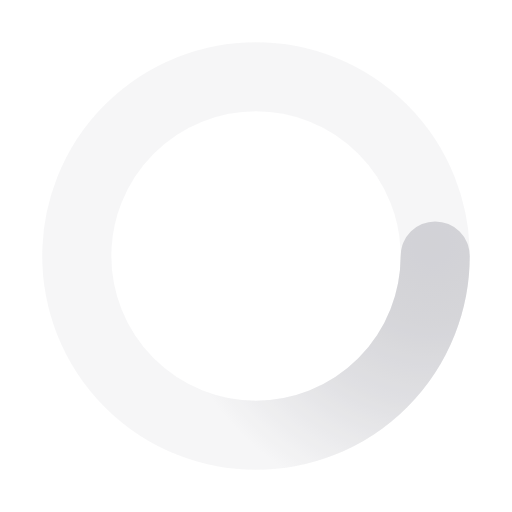
t = 0.00 s
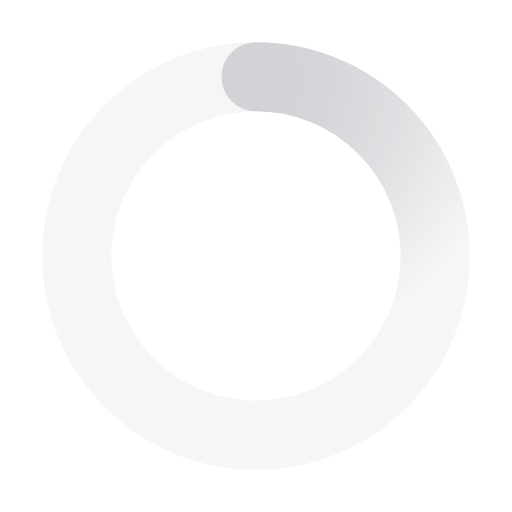
t = 0.13 s
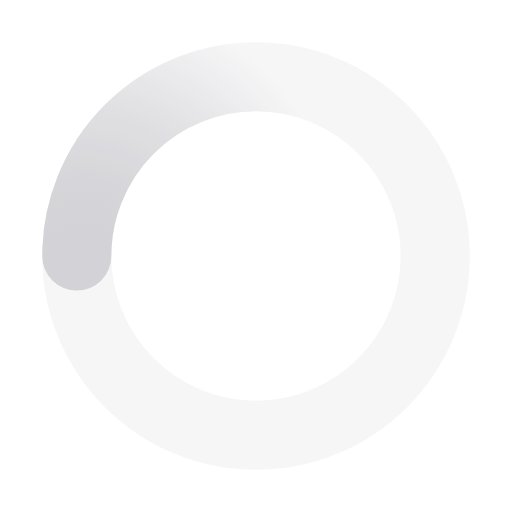
t = 0.25 s
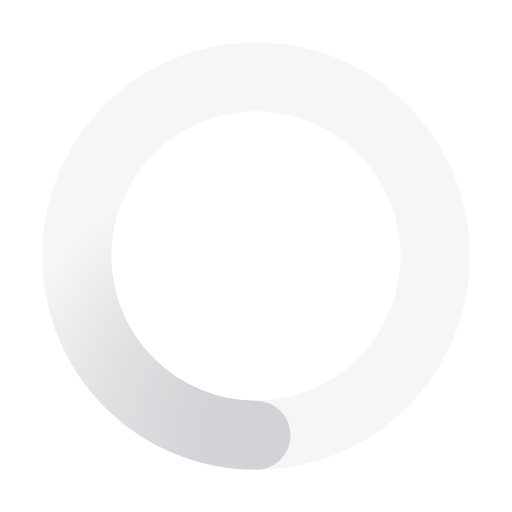
t = 0.38 s

The animated SVG that drew these frames (rendered in a browser with its animation timeline set to each time). Animation: 1 SMIL element (animateTransform=1); one cycle of 0.50 s, repeats indefinitely.

﻿<svg xmlns='http://www.w3.org/2000/svg' viewBox='0 0 200 200'><radialGradient id='a12' cx='.66' fx='.66' cy='.3125' fy='.3125' gradientTransform='scale(1.5)'><stop offset='0' stop-color='#D2D2D6'></stop><stop offset='.3' stop-color='#D2D2D6' stop-opacity='.9'></stop><stop offset='.6' stop-color='#D2D2D6' stop-opacity='.6'></stop><stop offset='.8' stop-color='#D2D2D6' stop-opacity='.3'></stop><stop offset='1' stop-color='#D2D2D6' stop-opacity='0'></stop></radialGradient><circle transform-origin='center' fill='none' stroke='url(#a12)' stroke-width='27' stroke-linecap='round' stroke-dasharray='200 1000' stroke-dashoffset='0' cx='100' cy='100' r='70'><animateTransform type='rotate' attributeName='transform' calcMode='spline' dur='0.5' values='360;0' keyTimes='0;1' keySplines='0 0 1 1' repeatCount='indefinite'></animateTransform></circle><circle transform-origin='center' fill='none' opacity='.2' stroke='#D2D2D6' stroke-width='27' stroke-linecap='round' cx='100' cy='100' r='70'></circle></svg>